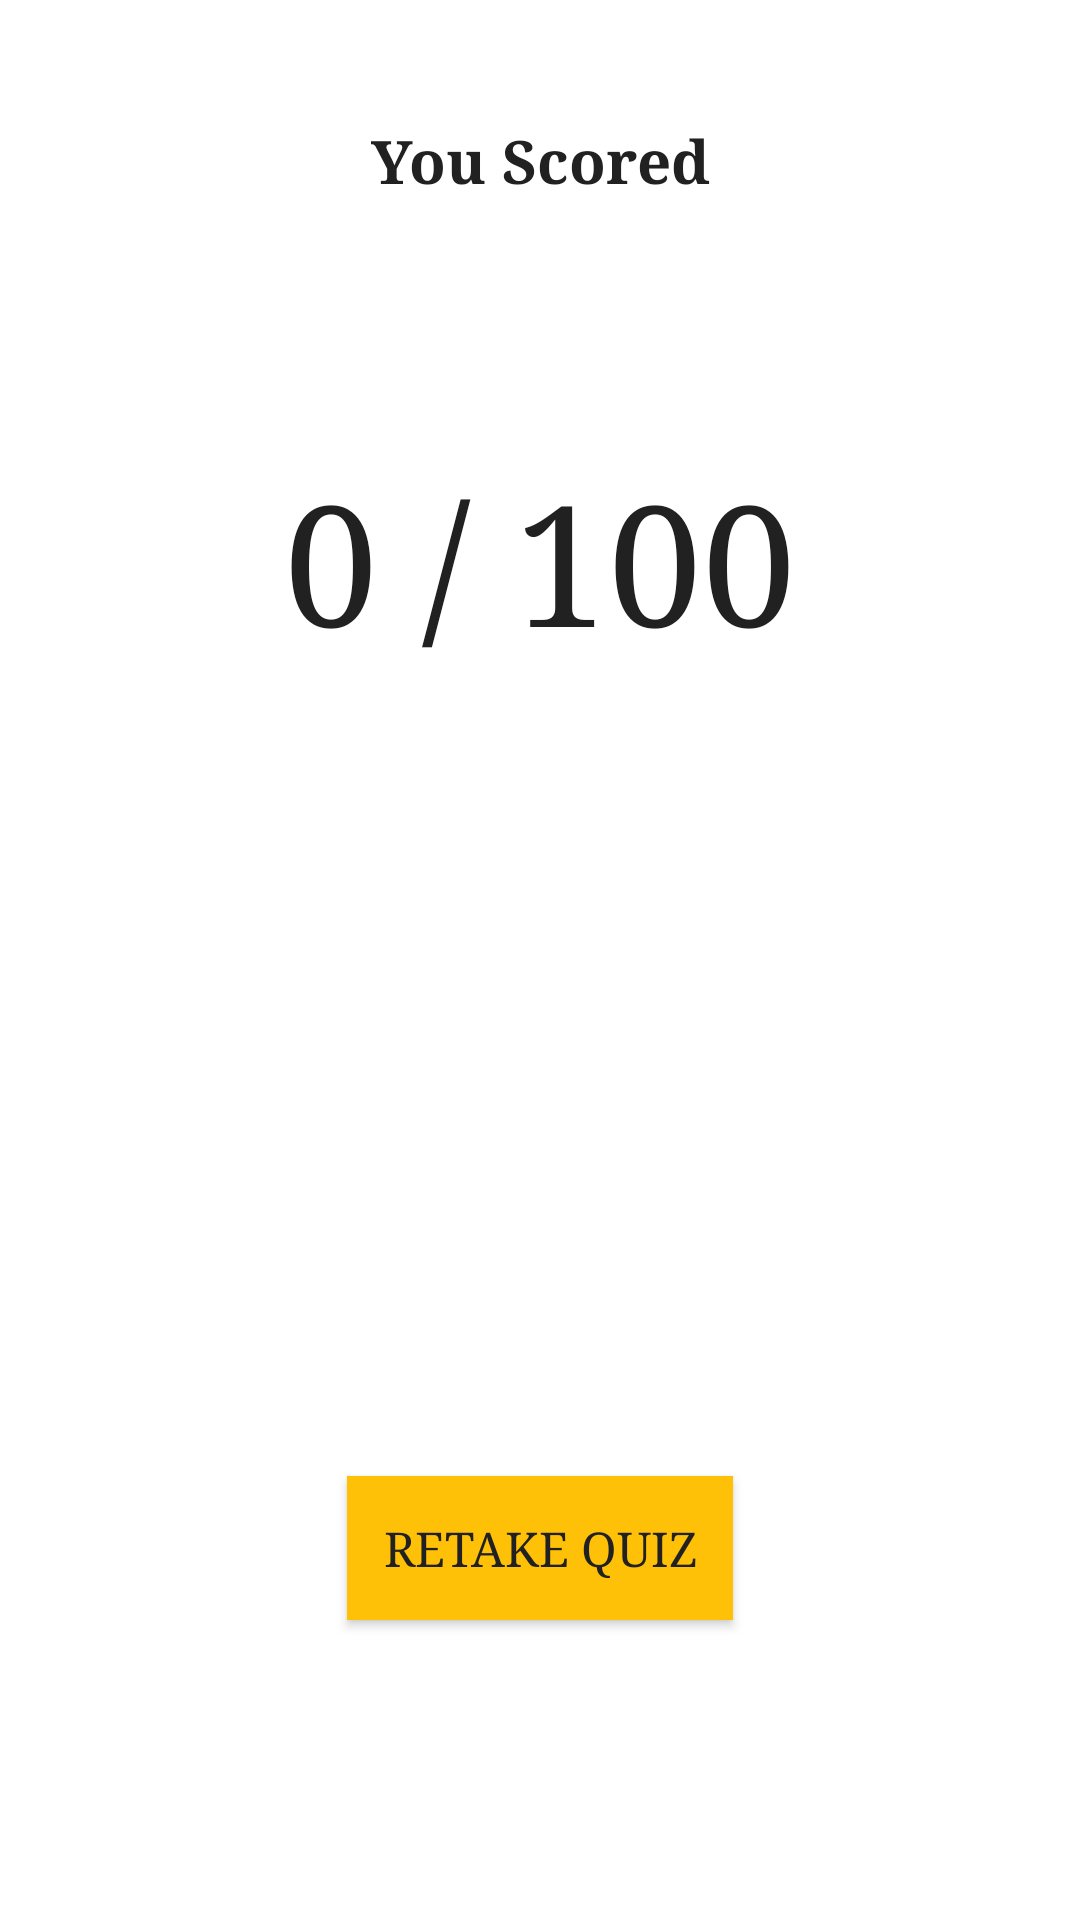

Reconstruct the res/layout file that produces this screen, plus the resources it refers to.
<!-- AndroidManifest.xml: application theme AppTheme -->
<!-- res/layout/activity_score_board.xml -->
<?xml version="1.0" encoding="utf-8"?>
<RelativeLayout xmlns:android="http://schemas.android.com/apk/res/android"
    xmlns:app="http://schemas.android.com/apk/res-auto"
    xmlns:tools="http://schemas.android.com/tools"
    android:layout_width="match_parent"
    android:layout_height="match_parent"
    android:background="@android:color/white"
    tools:context=".ScoreBoardActivity">

    <TextView
        style="@style/CustomBigTextStyle"
        android:text="You Scored"
        android:layout_margin="40dp"
        android:gravity="center_horizontal"/>

    <LinearLayout
        android:layout_height="wrap_content"
        android:layout_width="match_parent"
        android:orientation="horizontal"
        android:gravity="center_horizontal"
        android:layout_marginTop="150dp">

        <TextView
            android:id="@+id/score_text"
            style="@style/ScoreTextStyle"
            android:text="0"/>
        <TextView
            style="@style/ScoreTextStyle"
            android:text=" / 100"/>

    </LinearLayout>

    <Button
        style="@style/CustomButtonStyle"
        android:layout_alignParentBottom="true"
        android:layout_marginBottom="100dp"
        android:layout_centerHorizontal="true"
        android:text="Retake Quiz"
        android:onClick="goToMain"/>

</RelativeLayout>
<!-- resources referenced by this layout -->
<resources>
  <style name="CustomBigTextStyle" parent="CustomTextStyle">
          <item name="android:layout_width">match_parent</item>
          <item name="android:textStyle">bold</item>
          <item name="android:textSize">20sp</item>
          <item name="android:layout_marginBottom">12dp</item>
      </style>
  <style name="CustomButtonStyle" parent="CustomTextStyle">
          <item name="android:layout_width">wrap_content</item>
          <item name="android:textColor">@color/colorPrimaryText</item>
          <item name="android:background">@color/colorAccent</item>
          <item name="android:padding">12dp</item>
          <item name="android:textSize">16sp</item>
      </style>
  <style name="ScoreTextStyle" parent="CustomTextStyle">
          <item name="android:layout_width">wrap_content</item>
          <item name="android:textSize">56sp</item>
      </style>
  <style name="AppTheme" parent="Theme.AppCompat.Light.DarkActionBar">
          
          <item name="colorPrimary">@color/colorPrimary</item>
          <item name="colorPrimaryDark">@color/colorPrimaryDark</item>
          <item name="colorAccent">@color/colorAccent</item>
      </style>
  <style name="CustomTextStyle">
          <item name="android:layout_height">wrap_content</item>
          <item name="android:textColor">@color/colorPrimaryText</item>
          <item name="android:fontFamily">serif</item>
      </style>
  <color name="colorPrimaryText">#212121</color>
  <color name="colorAccent">#FFC107</color>
  <color name="colorPrimary">#9C27B0</color>
  <color name="colorPrimaryDark">#7B1FA2</color>
</resources>
